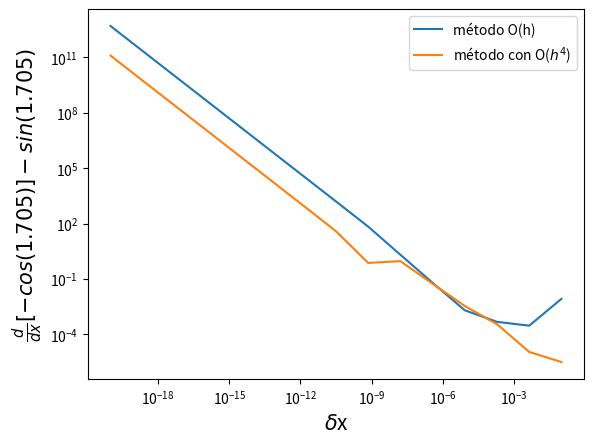

The matplotlib source for this figure:
import numpy as np 
import matplotlib.pyplot as plt 
import math
n = 15
x = 1.705
delta = np.logspace(-1, -20, n , dtype="float32" )

m_simple = np.arange(0, n, dtype="float32")
m_h4 = np.arange(0, n , dtype="float32")
k = 0
while k < len(delta):
    dt = delta[k]
    m_simple[k]= (np.cos(x)-np.cos(x+dt))/dt
    m_h4[k] = (np.cos(x + 2* dt)-8*np.cos(x + dt)+8*np.cos(x - dt)\
    -np.cos(x -2* dt))/(12 * dt)
    k = k+1

m_simple -= math.sin(1.705)
m_h4 -= math.sin(1.705)
plt.plot(delta, np.fabs(m_simple), label="método O(h)")
plt.plot(delta, np.fabs(m_h4), label="método con O($h^4$)")
plt.yscale('log')
plt.xscale('log')
plt.ylabel("$\\frac{d}{dx}[-cos(1.705)]-sin(1.705)$", fontsize="15")
plt.xlabel("$\\delta$x", fontsize="15")
plt.legend()
plt.show()